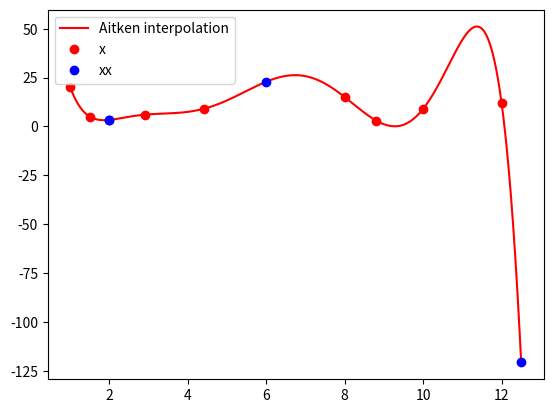

Here is the Python script that generated this plot:
import matplotlib.pyplot as plt
import numpy as np


def aitken(x_input, y_input, xx):
    # 0. Для начала сортируем точки по возрастанию x
    n = len(x_input)
    all_points = [[x_input[i], y_input[i]] for i in range(n)]               # координаты всех точек в одном списке
    all_points.sort(key=lambda p: p[0])                                     # сортируем
    x, y = [p[0] for p in all_points], [p[1] for p in all_points]           # заново переписываем в отдельные списки

    # 1. В список yy будут записаны значения, которые вернет функция
    yy = [0.0] * len(xx)
    print(f"x={x}\ny={y}")

    # 2. Определим функции
    # 2.1. многочлен Лагранжа
    def get_L(x0, xi, xi1, yi, yi1):
        Lx = 1 / (xi1 - xi) * (yi * (xi1 - x0) - yi1 * (xi - x0))
        return Lx

    # 2.2. Значение y для заданной точки x0
    def get_y_of(x0):
        L = [0.0 for _ in range(n - 1)]
        for i in range(n - 1):
            L[i] = get_L(x0, x[i], x[i + 1], y[i], y[i + 1])

        for k in range(2, n):
            L_prev = L[:]
            for i in range(n - k):
                L[i] = get_L(x0, x[i], x[i + k], L_prev[i], L_prev[i + 1])

        return L[0]

    # 3. Для каждого x из списка xx вычисляем значение y
    for i in range(len(xx)):
        x_new = xx[i]
        y_new = get_y_of(x_new)
        yy[i] = y_new

    # 4. Рисуем график
    # 4.1. Параметры оси
    max_x = max(x + xx)
    min_x = min(x + xx)
    # 4.2. Настройки полотна для графика
    fig = plt.figure()
    ax = fig.add_subplot(1, 1, 1)
    # 4.3. Точки кубического сплайна
    x_graph = np.linspace(min_x, max_x, 1000)
    y_graph = [get_y_of(x_i) for x_i in x_graph]

    # 4.4. Рисуем график
    plt.plot(x_graph, y_graph, 'r', label='Aitken interpolation')
    plt.plot(x, y, 'or', label='x')
    plt.plot(xx, yy, 'ob', label='xx')
    ax.legend()
    plt.show()

    return yy


# Пример вызова функции
x = [8.8, 1, 1.5, 2.9, 4.4, 8, 10, 12]
y = [3, 20, 5, 6, 9, 15, 9, 12]
xx = [2, 6, 2, 12.5]
yy = aitken(x, y, xx)


